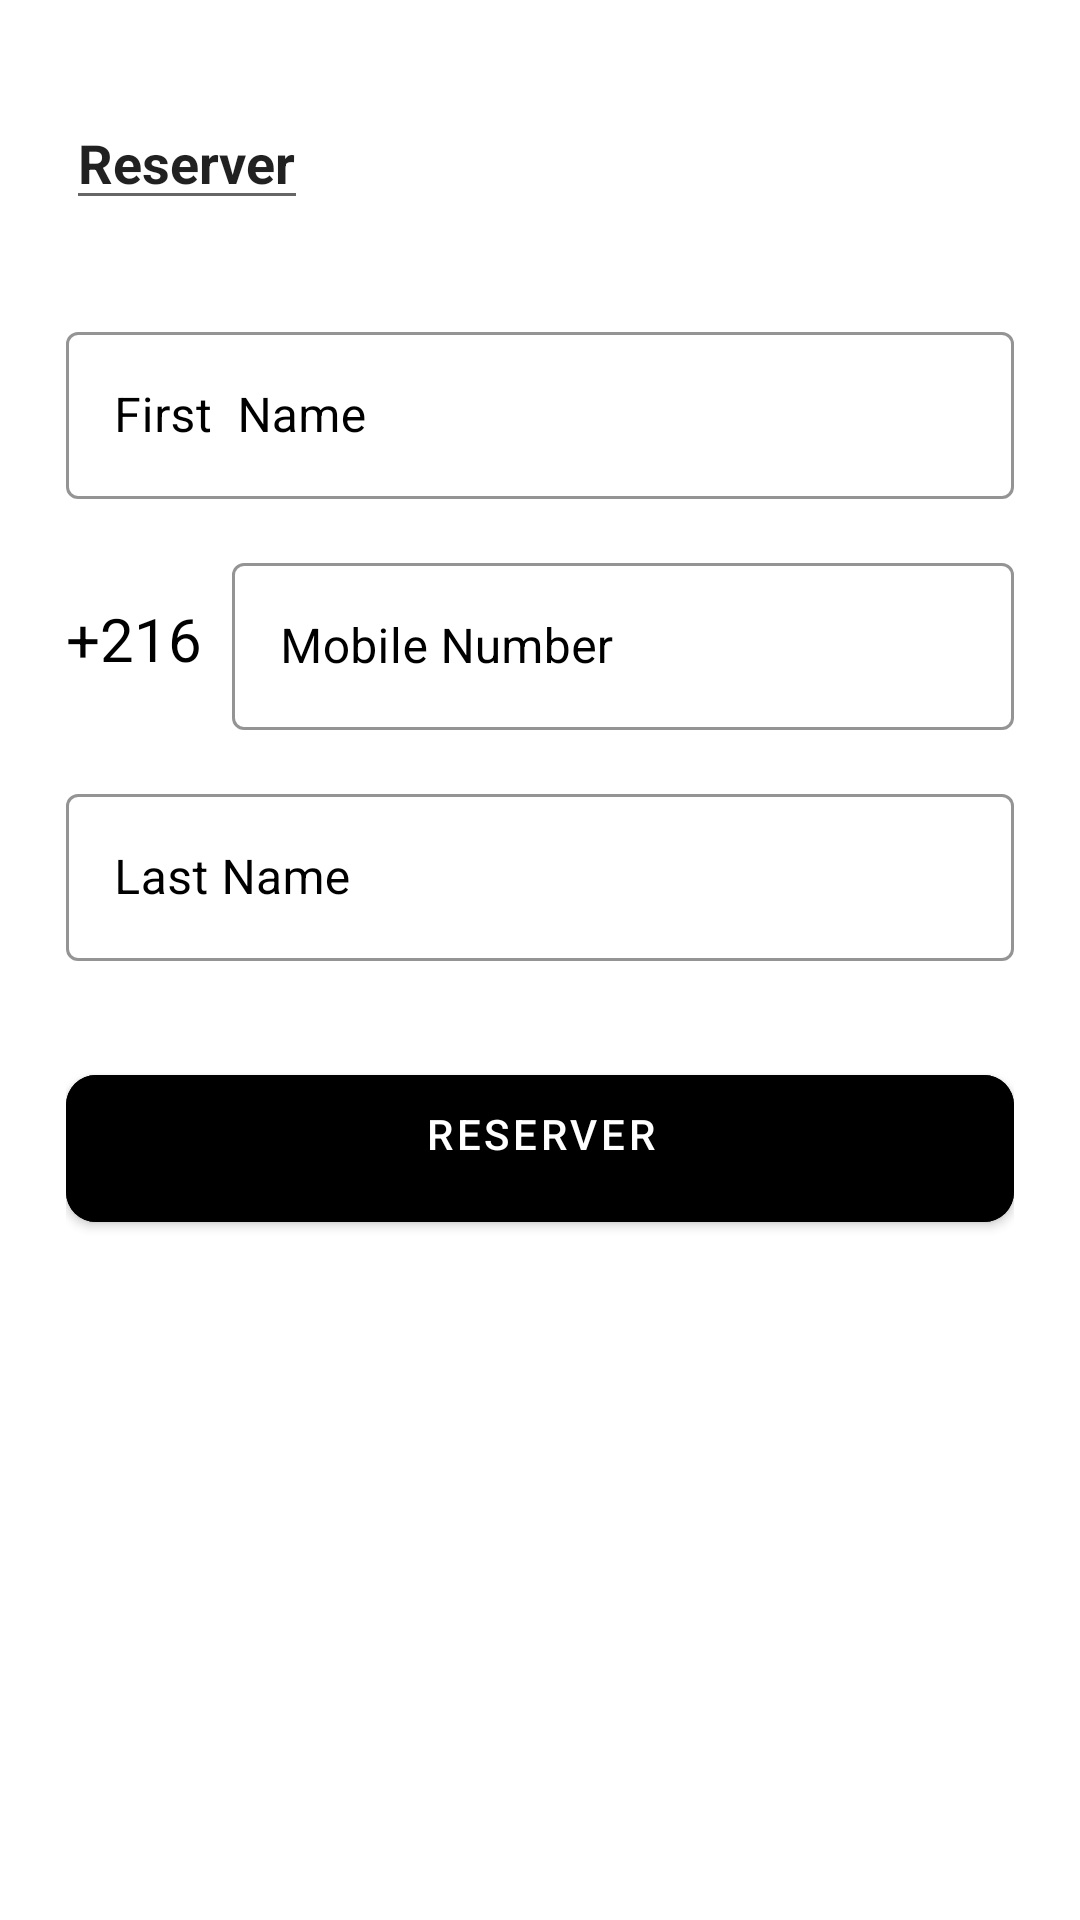

The Android layout XML behind this screen, and the referenced resources:
<!-- AndroidManifest.xml: application theme Theme.Simpleecommerce -->
<!-- res/layout/activity_reserver.xml -->
<?xml version="1.0" encoding="utf-8"?>
<ScrollView xmlns:android="http://schemas.android.com/apk/res/android"
    xmlns:app="http://schemas.android.com/apk/res-auto"

    xmlns:tools="http://schemas.android.com/tools"
    android:layout_width="match_parent"
    android:layout_height="match_parent"
    android:background="@color/white"
    android:scrollbars="none"
    >

    <LinearLayout
        android:layout_width="match_parent"
        android:layout_height="wrap_content"
        android:layout_marginStart="22dp"
        android:layout_marginEnd="22dp"
        android:orientation="vertical">

        <androidx.constraintlayout.widget.ConstraintLayout
            android:layout_width="match_parent"
            android:layout_height="wrap_content"
            android:layout_marginTop="32dp">

            <EditText
                android:layout_width="wrap_content"
                android:layout_height="wrap_content"
                android:text="Reserver"
                tools:layout_editor_absoluteX="144dp"
                android:textStyle="bold"
                tools:layout_editor_absoluteY="0dp" />

        </androidx.constraintlayout.widget.ConstraintLayout>


        <com.google.android.material.textfield.TextInputLayout
            style="@style/Widget.MaterialComponents.TextInputLayout.OutlinedBox"
            android:layout_width="match_parent"
            android:layout_height="wrap_content"
            android:layout_marginTop="32dp"
            android:hint="First  Name "
            android:textColorHint="@color/black"
            app:boxStrokeColor="@color/black">

            <com.google.android.material.textfield.TextInputEditText
                android:id="@+id/editTextUsername"
                android:layout_width="match_parent"
                android:layout_height="wrap_content"

                android:inputType="text"
                android:singleLine="true"
                android:textColor="@color/black" />

        </com.google.android.material.textfield.TextInputLayout>

        <LinearLayout
            android:layout_width="match_parent"
            android:layout_height="wrap_content"
            android:layout_marginTop="16dp"
            android:gravity="center"
            android:orientation="horizontal">

            <TextView
                android:layout_width="wrap_content"
                android:layout_height="wrap_content"
                android:text="+216"
                android:textColor="@color/black"
                android:textSize="20sp" />

            <com.google.android.material.textfield.TextInputLayout
                style="@style/Widget.MaterialComponents.TextInputLayout.OutlinedBox"
                android:layout_width="match_parent"
                android:layout_height="wrap_content"
                android:layout_marginStart="10dp"
                android:hint="Mobile Number"
                android:textColorHint="@color/black"
                app:boxStrokeColor="@color/black">

                <com.google.android.material.textfield.TextInputEditText
                    android:id="@+id/editTextPhoneNumber"
                    android:layout_width="match_parent"
                    android:layout_height="wrap_content"
                    android:inputType="number"
                    android:singleLine="true"
                    android:textColor="@color/black"
                    />

            </com.google.android.material.textfield.TextInputLayout>

        </LinearLayout>

        <com.google.android.material.textfield.TextInputLayout
            style="@style/Widget.MaterialComponents.TextInputLayout.OutlinedBox"
            android:layout_width="match_parent"
            android:layout_height="wrap_content"
            android:layout_marginTop="16dp"
            android:hint="Last Name"
            android:textColorHint="@color/black"
            app:boxStrokeColor="@color/black"
            >

            <com.google.android.material.textfield.TextInputEditText
                android:id="@+id/editTextPassword"
                android:layout_width="match_parent"
                android:layout_height="wrap_content"


                android:singleLine="true"
                android:textColor="@color/black" />

        </com.google.android.material.textfield.TextInputLayout>



        <FrameLayout
            android:layout_width="match_parent"
            android:layout_height="wrap_content"
            android:layout_marginTop="32dp">

            <ProgressBar
                android:id="@+id/signUpProgressBar"
                android:layout_width="50dp"
                android:layout_height="50dp"
                android:layout_gravity="center_horizontal"
                android:visibility="invisible" />

            <com.google.android.material.button.MaterialButton
                android:id="@+id/buttonSignUp"
                android:layout_width="match_parent"
                android:layout_height="wrap_content"
                android:backgroundTint="@color/black"

                android:paddingStart="20dp"
                android:paddingTop="10dp"
                android:paddingEnd="20dp"
                android:paddingBottom="20dp"
                android:text="Reserver"
                app:cornerRadius="10dp" />

        </FrameLayout>

        <LinearLayout
            android:layout_width="match_parent"
            android:layout_height="wrap_content"
            android:layout_marginTop="32dp"
            android:gravity="center"
            android:orientation="horizontal">






        </LinearLayout>

    </LinearLayout>

</ScrollView>
<!-- resources referenced by this layout -->
<resources>
  <color name="black">#FF000000</color>
  <color name="white">#FFFFFFFF</color>
  <style name="Theme.Simpleecommerce" parent="Theme.MaterialComponents.DayNight.DarkActionBar">
          
          <item name="colorPrimary">@color/purple_500</item>
          <item name="colorPrimaryVariant">@color/purple_700</item>
          <item name="colorOnPrimary">@color/white</item>
          
          <item name="colorSecondary">@color/teal_200</item>
          <item name="colorSecondaryVariant">@color/teal_700</item>
          <item name="colorOnSecondary">@color/black</item>
          
          <item name="android:statusBarColor">?attr/colorPrimaryVariant</item>
          
      </style>
  <color name="purple_500">#FF6200EE</color>
  <color name="purple_700">#FF3700B3</color>
  <color name="teal_200">#FF03DAC5</color>
  <color name="teal_700">#FF018786</color>
</resources>
